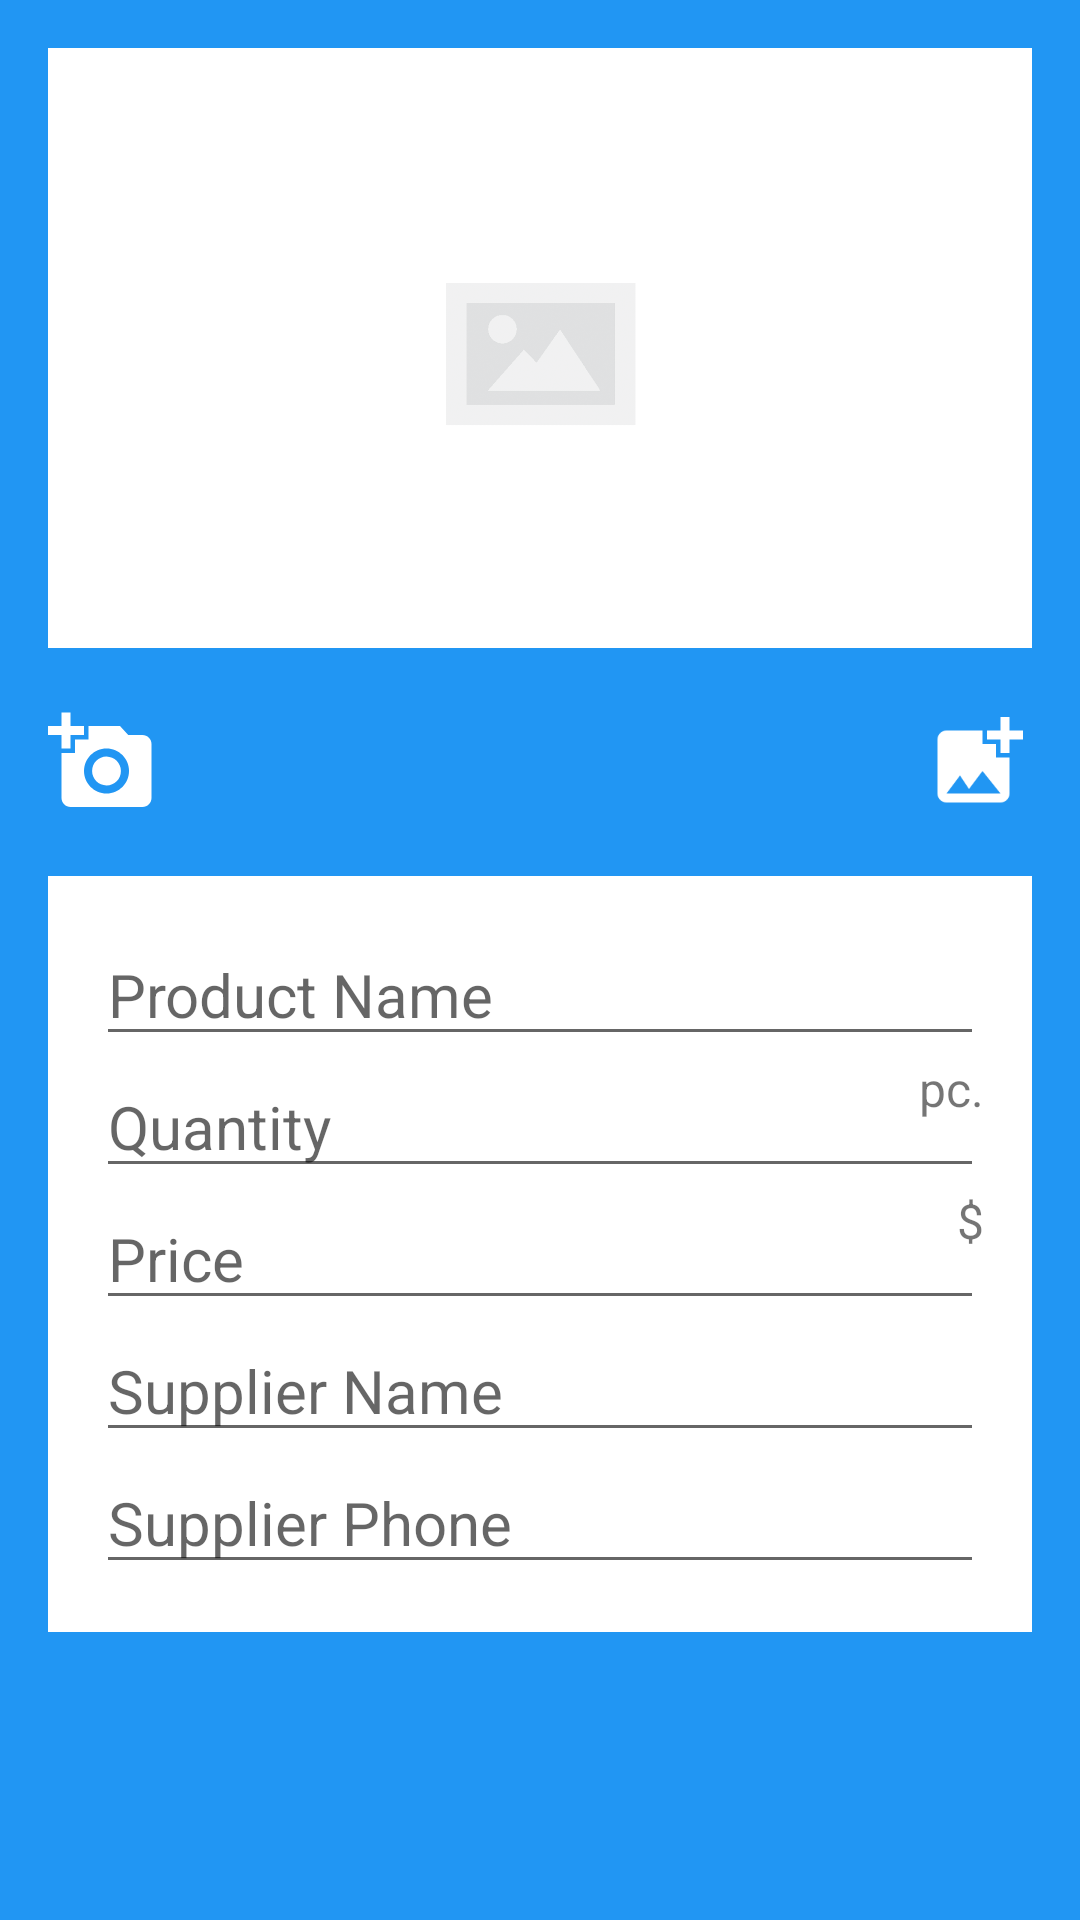

Reconstruct the res/layout file that produces this screen, plus the resources it refers to.
<!-- AndroidManifest.xml: application theme AppTheme -->
<!-- res/layout/activity_edit.xml -->
<?xml version="1.0" encoding="utf-8"?>
<ScrollView xmlns:android="http://schemas.android.com/apk/res/android"
    xmlns:tools="http://schemas.android.com/tools"
    android:layout_width="match_parent"
    android:layout_height="match_parent"
    android:background="@color/colorPrimary"
    android:fillViewport="true"
    tools:context="com.example.android.inventorymanagement.EditActivity">

    <TableLayout
        android:layout_width="match_parent"
        android:layout_height="wrap_content">

        <ImageView
            android:id="@+id/no_image"
            style="@style/ProductImage"
            android:contentDescription="@string/product_image_desc" />

        <RelativeLayout
            android:background="@color/colorPrimary"
            android:orientation="horizontal"
            android:paddingBottom="4dp"
            android:paddingTop="4dp">

            <ImageButton
                android:id="@+id/new_photo_button"
                style="@style/LeftButton"
                android:contentDescription="@string/new_photo_desc"
                android:src="@drawable/baseline_add_a_photo_white_36" />

            <ImageButton
                android:id="@+id/choose_from_gallery_button"
                style="@style/RightButton"
                android:contentDescription="@string/from_gallery_desc"
                android:src="@drawable/baseline_add_photo_alternate_white_36" />

        </RelativeLayout>

        <RelativeLayout
            android:layout_margin="@dimen/standard_space"
            android:background="#ffffff"
            android:padding="@dimen/standard_space">

            <EditText
                android:id="@+id/edit_product_name"
                style="@style/ProductText"
                android:hint="@string/product_name_hint"
                android:inputType="textCapWords"
                android:textColor="@color/colorPrimaryDark" />

            <RelativeLayout
                android:id="@+id/quantity"
                android:layout_width="match_parent"
                android:layout_height="wrap_content"
                android:layout_below="@+id/edit_product_name">

                <EditText
                    android:id="@+id/edit_quantity"
                    style="@style/ProductText"
                    android:hint="@string/product_quantity_hint"
                    android:inputType="number" />

                <TextView
                    android:id="@+id/quantity_units"
                    style="@style/UnitText"
                    android:layout_alignParentEnd="true"
                    android:text="@string/quantity_unit" />

            </RelativeLayout>

            <RelativeLayout
                android:id="@+id/price"
                android:layout_width="match_parent"
                android:layout_height="wrap_content"
                android:layout_below="@id/quantity">

                <EditText
                    android:id="@+id/edit_price"
                    style="@style/ProductText"
                    android:hint="@string/product_price_hint"
                    android:inputType="number" />

                <TextView
                    android:id="@+id/price_units"
                    style="@style/UnitText"
                    android:layout_alignParentEnd="true"
                    android:text="@string/price_unit" />

            </RelativeLayout>

            <EditText
                android:id="@+id/edit_supplier_name"
                style="@style/ProductText"
                android:layout_below="@+id/price"
                android:hint="@string/supplier_name_hint"
                android:inputType="textEmailAddress" />

            <EditText
                android:id="@+id/edit_supplier_phone"
                style="@style/ProductText"
                android:layout_below="@+id/edit_supplier_name"
                android:hint="@string/supplier_phone_hint"
                android:inputType="phone" />

        </RelativeLayout>

    </TableLayout>

</ScrollView>
<!-- resources referenced by this layout -->
<resources>
  <color name="colorPrimary">#2196F3</color>
  <color name="colorPrimaryDark">#1976D2</color>
  <dimen name="standard_space">16dp</dimen>
  <!-- drawable baseline_add_a_photo_white_36: png bitmap (drawable-hdpi, 529 bytes) -->
  <!-- drawable baseline_add_photo_alternate_white_36: png bitmap (drawable-hdpi, 393 bytes) -->
  <string name="from_gallery_desc">Choose From Gallery</string>
  <string name="new_photo_desc">New Photo</string>
  <string name="price_unit">$</string>
  <string name="product_image_desc">Product Image</string>
  <string name="product_name_hint">Product Name</string>
  <string name="product_price_hint">Price</string>
  <string name="product_quantity_hint">Quantity</string>
  <string name="quantity_unit">pc.</string>
  <string name="supplier_name_hint">Supplier Name</string>
  <string name="supplier_phone_hint">Supplier Phone</string>
  <style name="LeftButton">
          <item name="android:layout_width">wrap_content</item>
          <item name="android:layout_height">wrap_content</item>
          <item name="android:background">@color/colorPrimary</item>
          <item name="android:layout_alignParentStart">true</item>
          <item name="android:layout_marginLeft">@dimen/standard_space</item>
      </style>
  <style name="ProductImage">
          <item name="android:layout_width">match_parent</item>
          <item name="android:layout_height">200dp</item>
          <item name="android:layout_margin">@dimen/standard_space</item>
          <item name="android:padding">@dimen/standard_space</item>
          <item name="android:adjustViewBounds">true</item>
          <item name="android:background">#fff</item>
          <item name="android:src">@drawable/no_image</item>
      </style>
  <style name="ProductText">
          <item name="android:layout_width">match_parent</item>
          <item name="android:layout_height">wrap_content</item>
          <item name="android:textSize">@dimen/large_text_size</item>
          <item name="android:textColor">@color/secondaryText</item>
      </style>
  <style name="RightButton">
          <item name="android:layout_width">wrap_content</item>
          <item name="android:layout_height">wrap_content</item>
          <item name="android:background">@color/colorPrimary</item>
          <item name="android:layout_alignParentEnd">true</item>
          <item name="android:layout_marginRight">@dimen/standard_space</item>
      </style>
  <style name="UnitText">
          <item name="android:layout_width">wrap_content</item>
          <item name="android:layout_height">wrap_content</item>
          <item name="android:layout_weight">1</item>
          <item name="android:textSize">@dimen/medium_text_size</item>
      </style>
  <style name="AppTheme" parent="Theme.AppCompat.Light.DarkActionBar">
          <item name="colorPrimary">@color/colorPrimary</item>
          <item name="colorPrimaryDark">@color/colorPrimaryDark</item>
          <item name="colorAccent">@color/colorAccent</item>
      </style>
  <!-- drawable no_image: png bitmap (drawable, 79701 bytes) -->
  <dimen name="large_text_size">20sp</dimen>
  <color name="secondaryText">#757575</color>
  <dimen name="medium_text_size">16sp</dimen>
  <color name="colorAccent">#FF5722</color>
</resources>
